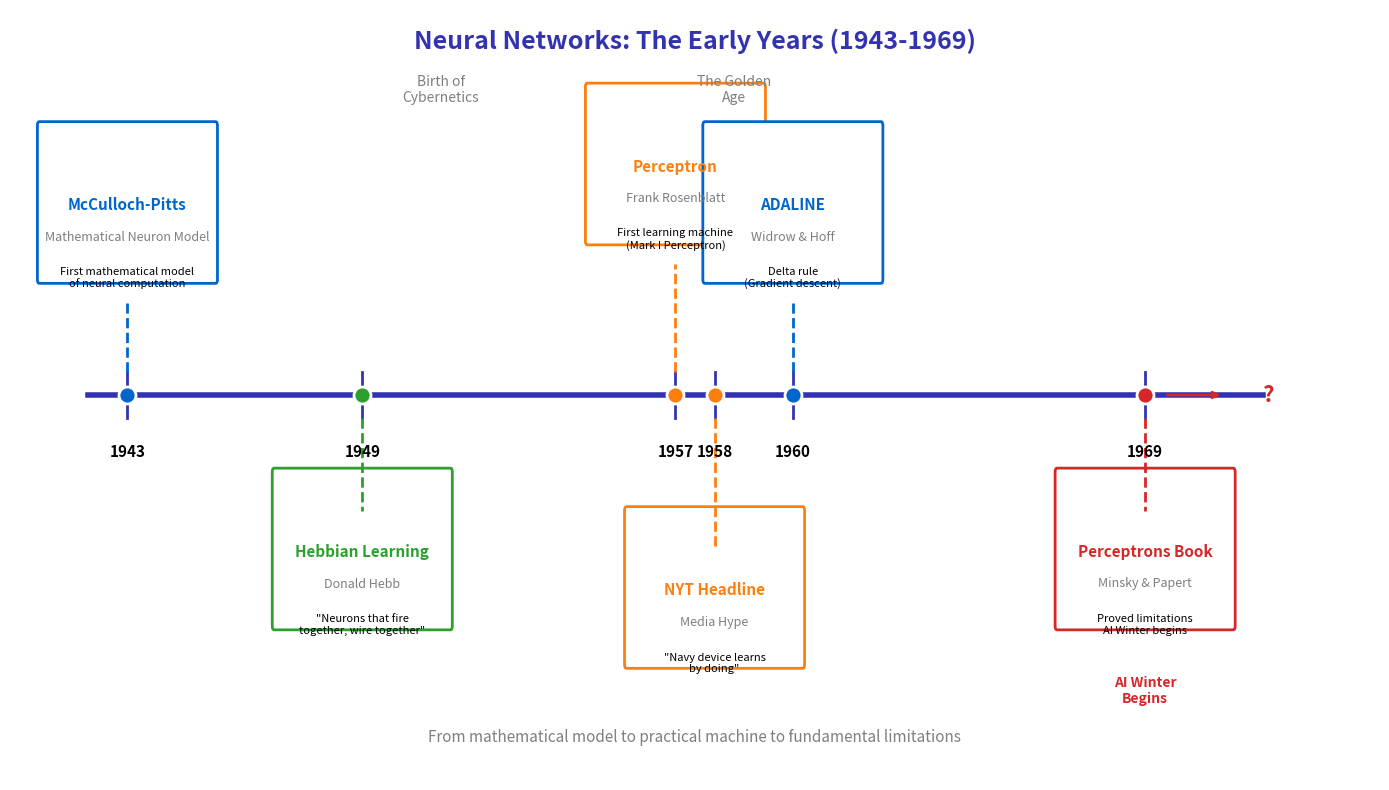

Recreate this plot in Python.
"""
Historical Timeline 1943-1969
Module 1: The Birth of Neural Computing
"""

import matplotlib.pyplot as plt
import matplotlib.patches as patches
from matplotlib.patches import FancyBboxPatch

CHART_METADATA = {
    'title': 'Timeline 1943 1969',
    'url': 'https://github.com/QuantLet/neural-networks-introduction/tree/main/timeline_1943_1969'
}

# Colors matching Beamer template
mlpurple = '#3333B2'
mlblue = '#0066CC'
mlorange = '#FF7F0E'
mlgreen = '#2CA02C'
mlred = '#D62728'
mlgray = '#7F7F7F'
mllavender = '#ADADE0'

# Set up figure
fig, ax = plt.subplots(figsize=(14, 8))
ax.set_xlim(1940, 1975)
ax.set_ylim(0, 10)
ax.axis('off')

# Title
ax.text(1957.5, 9.5, 'Neural Networks: The Early Years (1943-1969)',
        fontsize=18, fontweight='bold', ha='center', color=mlpurple)

# Timeline base line
ax.plot([1942, 1972], [5, 5], color=mlpurple, linewidth=4, zorder=1)

# Year markers
years = [1943, 1949, 1957, 1958, 1960, 1969]
for year in years:
    ax.plot([year, year], [4.7, 5.3], color=mlpurple, linewidth=2)
    ax.text(year, 4.2, str(year), ha='center', fontsize=11, fontweight='bold')

# Events
events = [
    {
        'year': 1943, 'y': 7, 'color': mlblue,
        'title': 'McCulloch-Pitts',
        'subtitle': 'Mathematical Neuron Model',
        'desc': 'First mathematical model\nof neural computation'
    },
    {
        'year': 1949, 'y': 2.5, 'color': mlgreen,
        'title': 'Hebbian Learning',
        'subtitle': 'Donald Hebb',
        'desc': '"Neurons that fire\ntogether, wire together"'
    },
    {
        'year': 1957, 'y': 7.5, 'color': mlorange,
        'title': 'Perceptron',
        'subtitle': 'Frank Rosenblatt',
        'desc': 'First learning machine\n(Mark I Perceptron)'
    },
    {
        'year': 1958, 'y': 2, 'color': mlorange,
        'title': 'NYT Headline',
        'subtitle': 'Media Hype',
        'desc': '"Navy device learns\nby doing"'
    },
    {
        'year': 1960, 'y': 7, 'color': mlblue,
        'title': 'ADALINE',
        'subtitle': 'Widrow & Hoff',
        'desc': 'Delta rule\n(Gradient descent)'
    },
    {
        'year': 1969, 'y': 2.5, 'color': mlred,
        'title': 'Perceptrons Book',
        'subtitle': 'Minsky & Papert',
        'desc': 'Proved limitations\nAI Winter begins'
    }
]

for event in events:
    year = event['year']
    y = event['y']
    color = event['color']

    # Connection line
    if y > 5:
        ax.plot([year, year], [5.3, y - 0.8], color=color, linewidth=2, linestyle='--')
    else:
        ax.plot([year, year], [4.7, y + 1], color=color, linewidth=2, linestyle='--')

    # Event box
    box_width = 4.5
    box_height = 2 if y > 5 else 2
    box_x = year - box_width / 2
    box_y = y - 0.5 if y > 5 else y - 0.5

    box = FancyBboxPatch((box_x, box_y), box_width, box_height,
                          boxstyle="round,pad=0.05", facecolor='white',
                          edgecolor=color, linewidth=2)
    ax.add_patch(box)

    # Event text
    ax.text(year, y + 0.4, event['title'], ha='center', fontsize=11,
            fontweight='bold', color=color)
    ax.text(year, y, event['subtitle'], ha='center', fontsize=9,
            color=mlgray, style='italic')
    ax.text(year, y - 0.6, event['desc'], ha='center', fontsize=8,
            color='black')

    # Marker dot
    ax.scatter([year], [5], s=150, c=color, zorder=5, edgecolors='white', linewidths=2)

# Era labels
ax.text(1951, 8.8, 'Birth of\nCybernetics', fontsize=10, ha='center',
        color=mlgray, style='italic')
ax.text(1958.5, 8.8, 'The Golden\nAge', fontsize=10, ha='center',
        color=mlgray, style='italic')
ax.text(1969, 1, 'AI Winter\nBegins', fontsize=10, ha='center',
        color=mlred, fontweight='bold')

# Arrow showing progression
ax.annotate('', xy=(1971, 5), xytext=(1969.5, 5),
            arrowprops=dict(arrowstyle='->', color=mlred, lw=2))
ax.text(1972, 5, '?', fontsize=16, ha='left', va='center', color=mlred, fontweight='bold')

# Bottom note
ax.text(1957.5, 0.5, 'From mathematical model to practical machine to fundamental limitations',
        fontsize=11, ha='center', style='italic', color=mlgray)

plt.tight_layout()
plt.savefig('timeline_1943_1969.pdf', format='pdf', bbox_inches='tight', dpi=300)
plt.savefig('timeline_1943_1969.png', format='png', bbox_inches='tight', dpi=300)
plt.close()

print("Generated: timeline_1943_1969.pdf")
